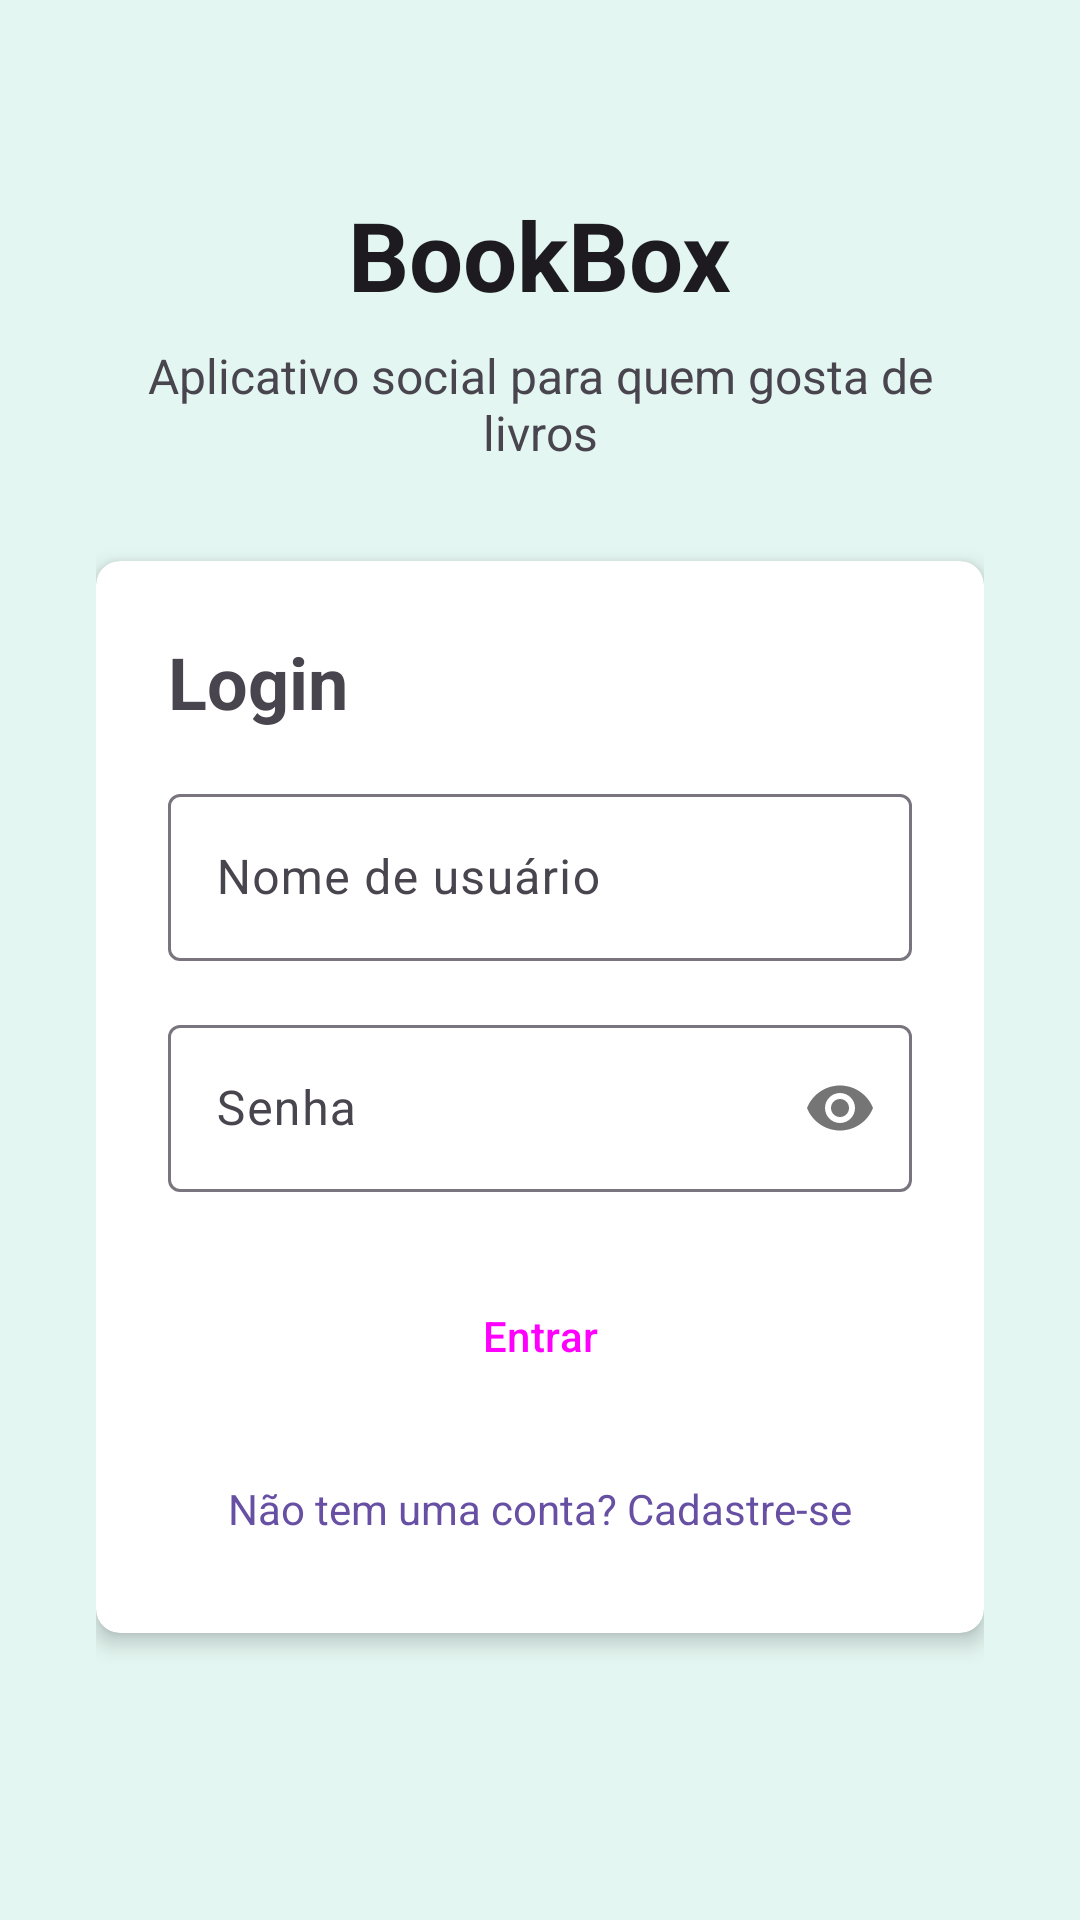

Layout XML and referenced resources for this Android screen:
<!-- AndroidManifest.xml: application theme Theme.BookBox -->
<!-- res/layout/fragment_login.xml -->
<?xml version="1.0" encoding="utf-8"?>
<ScrollView xmlns:android="http://schemas.android.com/apk/res/android"
    xmlns:app="http://schemas.android.com/apk/res-auto"
    xmlns:tools="http://schemas.android.com/tools"
    android:layout_width="match_parent"
    android:layout_height="match_parent"
    android:fillViewport="true"
    tools:context=".view.LoginFragment">

    <LinearLayout
        android:layout_width="match_parent"
        android:layout_height="wrap_content"
        android:orientation="vertical"
        android:padding="32dp"
        android:gravity="center">

        <TextView
            android:id="@+id/textViewTitle"
            android:layout_width="wrap_content"
            android:layout_height="wrap_content"
            android:text="BookBox"
            android:textSize="32sp"
            android:textStyle="bold"
            android:textColor="?android:textColorPrimary"
            android:layout_marginBottom="8dp"/>

        <TextView
            android:layout_width="wrap_content"
            android:layout_height="wrap_content"
            android:text="Aplicativo social para quem gosta de livros"
            android:textSize="16sp"
            android:textColor="?android:textColorSecondary"
            android:layout_marginBottom="32dp"
            android:textAlignment="center"/>

        
        <androidx.cardview.widget.CardView
            android:layout_width="match_parent"
            android:layout_height="wrap_content"
            android:layout_marginBottom="16dp"
            app:cardCornerRadius="8dp"
            app:cardElevation="4dp"
            app:cardBackgroundColor="?attr/cardBackgroundColor">

            <LinearLayout
                android:id="@+id/loginContainer"
                android:layout_width="match_parent"
                android:layout_height="wrap_content"
                android:orientation="vertical"
                android:padding="24dp">

            <TextView
                android:layout_width="wrap_content"
                android:layout_height="wrap_content"
                android:text="Login"
                android:textSize="24sp"
                android:textStyle="bold"
                android:layout_marginBottom="16dp"/>

            <com.google.android.material.textfield.TextInputLayout
                android:layout_width="match_parent"
                android:layout_height="wrap_content"
                android:layout_marginBottom="16dp">

                <EditText
                    android:id="@+id/editTextUsername"
                    android:layout_width="match_parent"
                    android:layout_height="wrap_content"
                    android:hint="Nome de usuário"
                    android:inputType="text"
                    android:maxLines="1"/>
            </com.google.android.material.textfield.TextInputLayout>

            <com.google.android.material.textfield.TextInputLayout
                android:layout_width="match_parent"
                android:layout_height="wrap_content"
                android:layout_marginBottom="24dp"
                app:passwordToggleEnabled="true">

                <EditText
                    android:id="@+id/editTextPassword"
                    android:layout_width="match_parent"
                    android:layout_height="wrap_content"
                    android:hint="Senha"
                    android:inputType="textPassword"
                    android:maxLines="1"/>
            </com.google.android.material.textfield.TextInputLayout>

            <Button
                android:id="@+id/buttonLogin"
                android:layout_width="match_parent"
                android:layout_height="wrap_content"
                android:text="Entrar"
                android:layout_marginBottom="16dp"
                style="@style/Widget.Material3.Button.TonalButton"/>

            <TextView
                android:id="@+id/linkToRegister"
                android:layout_width="wrap_content"
                android:layout_height="wrap_content"
                android:text="Não tem uma conta? Cadastre-se"
                android:textColor="?attr/colorPrimary"
                android:layout_gravity="center"
                android:clickable="true"
                android:focusable="true"
                android:background="?attr/selectableItemBackground"
                android:padding="8dp"/>

            </LinearLayout>

        </androidx.cardview.widget.CardView>

        
        <androidx.cardview.widget.CardView
            android:layout_width="match_parent"
            android:layout_height="wrap_content"
            android:layout_marginBottom="16dp"
            app:cardCornerRadius="8dp"
            app:cardElevation="4dp"
            app:cardBackgroundColor="?attr/cardBackgroundColor">

            <LinearLayout
                android:id="@+id/registerContainer"
                android:layout_width="match_parent"
                android:layout_height="wrap_content"
                android:orientation="vertical"
                android:padding="24dp"
                android:visibility="gone">

            <TextView
                android:layout_width="wrap_content"
                android:layout_height="wrap_content"
                android:text="Cadastro"
                android:textSize="24sp"
                android:textStyle="bold"
                android:layout_marginBottom="16dp"/>

            
            <LinearLayout
                android:layout_width="match_parent"
                android:layout_height="wrap_content"
                android:orientation="vertical"
                android:gravity="center"
                android:layout_marginBottom="16dp">

                <ImageView
                    android:id="@+id/imageViewProfilePreview"
                    android:layout_width="100dp"
                    android:layout_height="100dp"
                    android:layout_marginBottom="8dp"
                    android:src="@drawable/avatar"
                    android:contentDescription="Foto de perfil"
                    android:scaleType="centerCrop" />

                <Button
                    android:id="@+id/buttonSelectProfileImage"
                    android:layout_width="wrap_content"
                    android:layout_height="wrap_content"
                    android:text="Adicionar Foto"
                    android:textSize="12sp"
                    style="@style/Widget.Material3.Button.TonalButton" />

            </LinearLayout>

            <com.google.android.material.textfield.TextInputLayout
                android:layout_width="match_parent"
                android:layout_height="wrap_content"
                android:layout_marginBottom="16dp">

                <EditText
                    android:id="@+id/editTextUsernameRegister"
                    android:layout_width="match_parent"
                    android:layout_height="wrap_content"
                    android:hint="Nome de usuário"
                    android:inputType="text"
                    android:maxLines="1"/>
            </com.google.android.material.textfield.TextInputLayout>

            <com.google.android.material.textfield.TextInputLayout
                android:layout_width="match_parent"
                android:layout_height="wrap_content"
                android:layout_marginBottom="16dp"
                app:passwordToggleEnabled="true">

                <EditText
                    android:id="@+id/editTextPasswordRegister"
                    android:layout_width="match_parent"
                    android:layout_height="wrap_content"
                    android:hint="Senha"
                    android:inputType="textPassword"
                    android:maxLines="1"/>
            </com.google.android.material.textfield.TextInputLayout>

            <com.google.android.material.textfield.TextInputLayout
                android:layout_width="match_parent"
                android:layout_height="wrap_content"
                android:layout_marginBottom="24dp"
                app:passwordToggleEnabled="true">

                <EditText
                    android:id="@+id/editTextConfirmPassword"
                    android:layout_width="match_parent"
                    android:layout_height="wrap_content"
                    android:hint="Confirmar senha"
                    android:inputType="textPassword"
                    android:maxLines="1"/>
            </com.google.android.material.textfield.TextInputLayout>

            <Button
                android:id="@+id/buttonRegister"
                android:layout_width="match_parent"
                android:layout_height="wrap_content"
                android:text="Cadastrar"
                android:layout_marginBottom="16dp"
                style="@style/Widget.Material3.Button.TonalButton"/>

            <TextView
                android:id="@+id/linkToLogin"
                android:layout_width="wrap_content"
                android:layout_height="wrap_content"
                android:text="Já tem uma conta? Faça login"
                android:textColor="?attr/colorPrimary"
                android:layout_gravity="center"
                android:clickable="true"
                android:focusable="true"
                android:background="?attr/selectableItemBackground"
                android:padding="8dp"/>

            </LinearLayout>

        </androidx.cardview.widget.CardView>

    </LinearLayout>

</ScrollView>
<!-- resources referenced by this layout -->
<resources>
  <style name="Theme.BookBox" parent="Theme.Material3.DayNight.NoActionBar">
          <item name="android:textColorPrimary">@color/text_primary_light</item>
          <item name="android:textColorSecondary">@color/text_secondary_light</item>
          <item name="cardBackgroundColor">@color/card_background_light</item>
          <item name="android:divider">@color/divider_light</item>
          <item name="android:windowBackground">@color/background_light</item>
      </style>
  <color name="text_primary_light">#DE000000</color>
  <color name="text_secondary_light">#DE101010</color>
  <color name="card_background_light">#FFFFFF</color>
  <color name="divider_light">#E0E0E0</color>
  <color name="background_light">#E4F6F1</color>
</resources>
